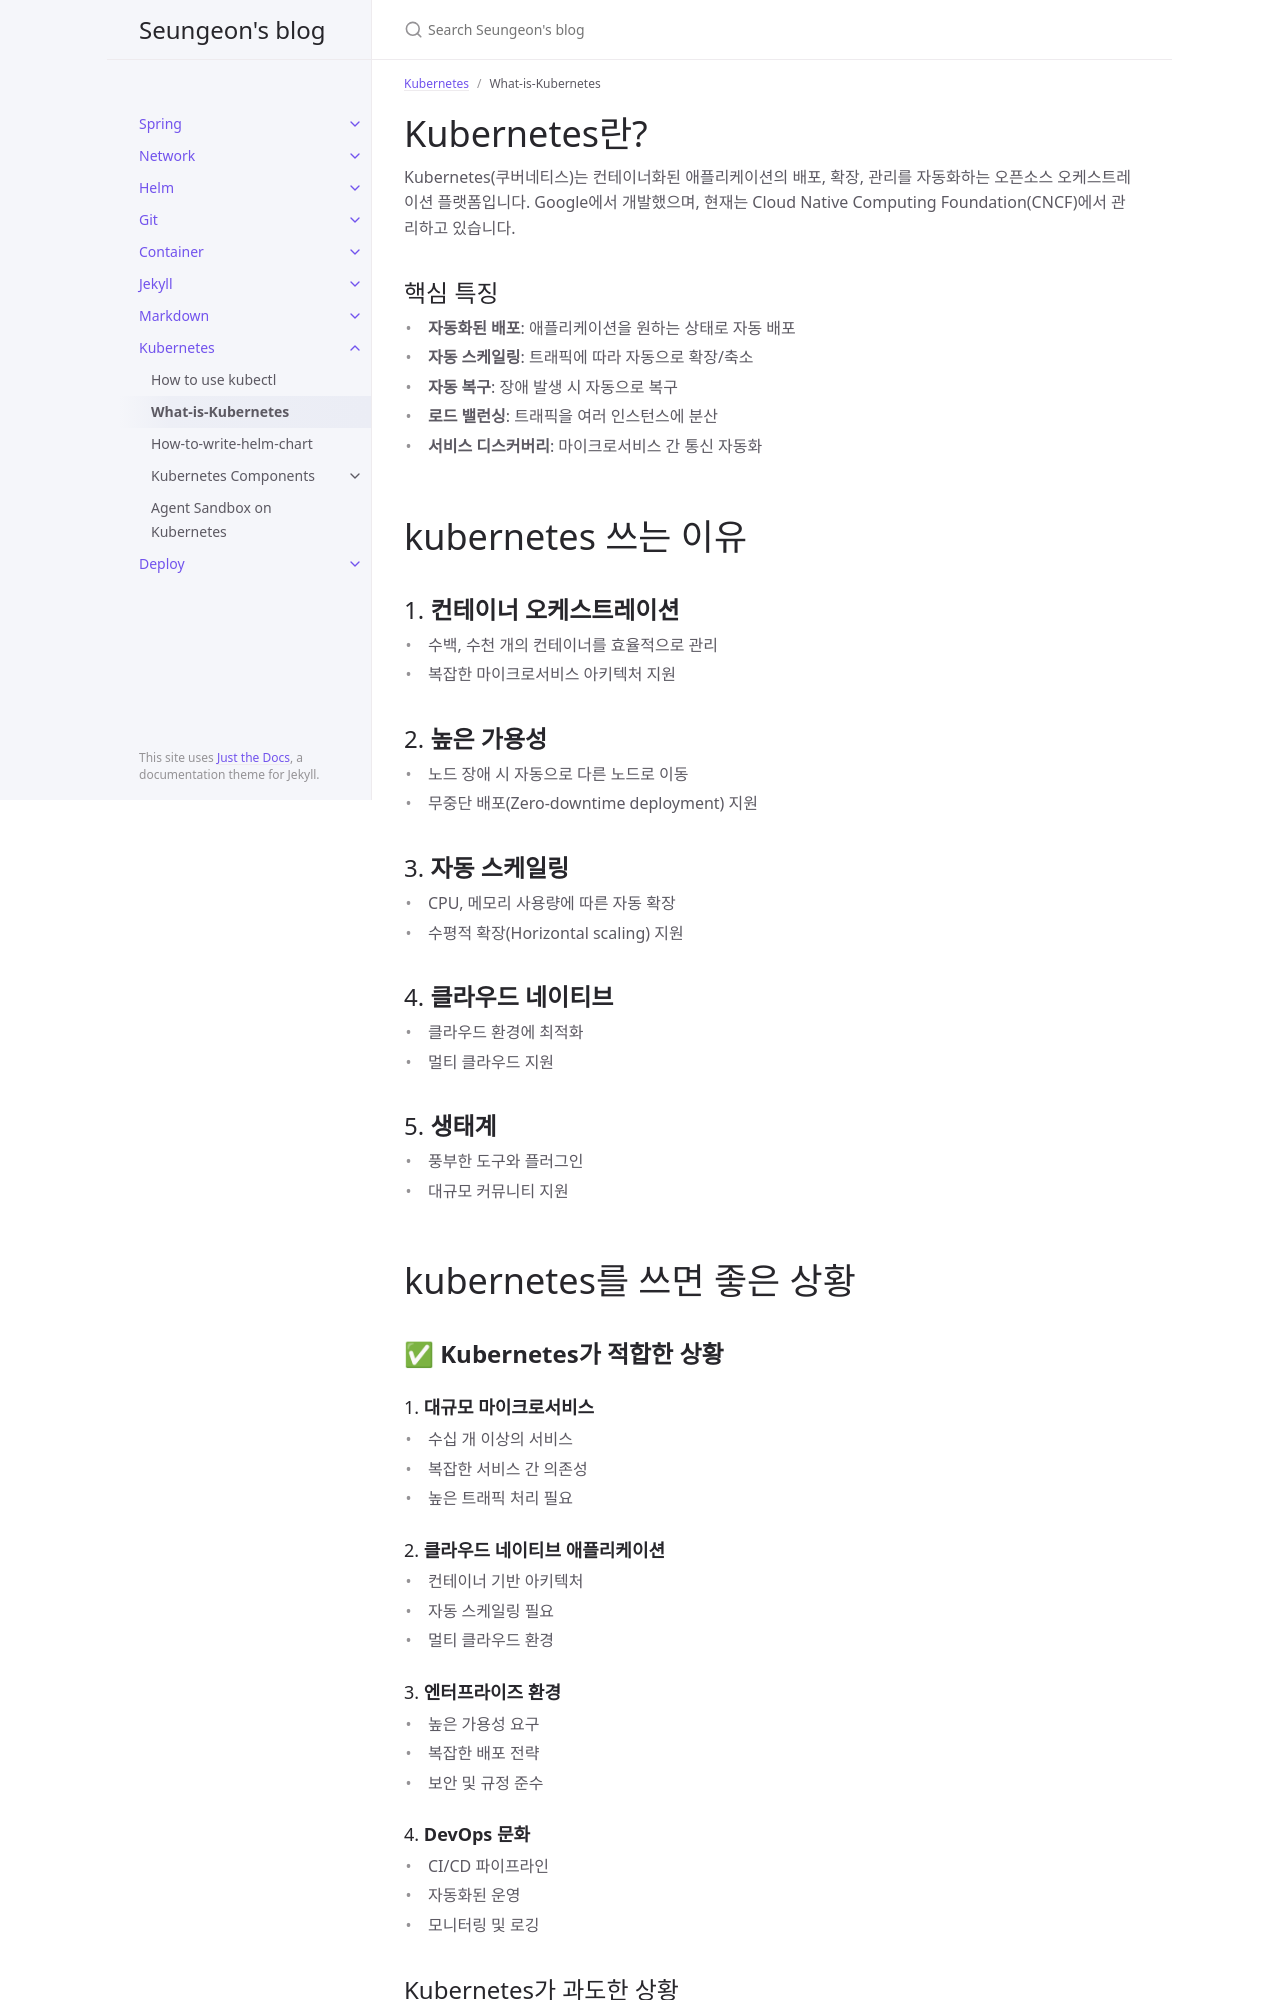

repository: JISEUNGON/jiseungon.github.io · page: docs/k8s/concept.html · generator: jekyll

---
layout: post
title: "What-is-Kubernetes"
parent: Kubernetes
date: 2025-07-29
nav_order: 1
excerpt: Description of Kubernetes
---

# Kubernetes란?

Kubernetes(쿠버네티스)는 컨테이너화된 애플리케이션의 배포, 확장, 관리를 자동화하는 오픈소스 오케스트레이션 플랫폼입니다. Google에서 개발했으며, 현재는 Cloud Native Computing Foundation(CNCF)에서 관리하고 있습니다.

## 핵심 특징

- **자동화된 배포**: 애플리케이션을 원하는 상태로 자동 배포
- **자동 스케일링**: 트래픽에 따라 자동으로 확장/축소
- **자동 복구**: 장애 발생 시 자동으로 복구
- **로드 밸런싱**: 트래픽을 여러 인스턴스에 분산
- **서비스 디스커버리**: 마이크로서비스 간 통신 자동화

# kubernetes 쓰는 이유

## 1. **컨테이너 오케스트레이션**

- 수백, 수천 개의 컨테이너를 효율적으로 관리
- 복잡한 마이크로서비스 아키텍처 지원

## 2. **높은 가용성**

- 노드 장애 시 자동으로 다른 노드로 이동
- 무중단 배포(Zero-downtime deployment) 지원

## 3. **자동 스케일링**

- CPU, 메모리 사용량에 따른 자동 확장
- 수평적 확장(Horizontal scaling) 지원

## 4. **클라우드 네이티브**

- 클라우드 환경에 최적화
- 멀티 클라우드 지원

## 5. **생태계**

- 풍부한 도구와 플러그인
- 대규모 커뮤니티 지원

# kubernetes를 쓰면 좋은 상황

## ✅ **Kubernetes가 적합한 상황**

### 1. **대규모 마이크로서비스**

- 수십 개 이상의 서비스
- 복잡한 서비스 간 의존성
- 높은 트래픽 처리 필요

### 2. **클라우드 네이티브 애플리케이션**

- 컨테이너 기반 아키텍처
- 자동 스케일링 필요
- 멀티 클라우드 환경

### 3. **엔터프라이즈 환경**

- 높은 가용성 요구
- 복잡한 배포 전략
- 보안 및 규정 준수

### 4. **DevOps 문화**

- CI/CD 파이프라인
- 자동화된 운영
- 모니터링 및 로깅

## Kubernetes가 과도한 상황

### 1. **단순한 애플리케이션**

- 단일 서비스
- 낮은 트래픽
- 간단한 배포 요구사항

### 2. **소규모 팀**

- 학습 곡선이 높음
- 복잡한 운영 오버헤드
- 리소스 제약

### 3. **레거시 시스템**

- 모놀리식 아키텍처
- 컨테이너화되지 않은 애플리케이션
- 급진적인 변화가 어려운 환경

# kubernetes architecture diagram
